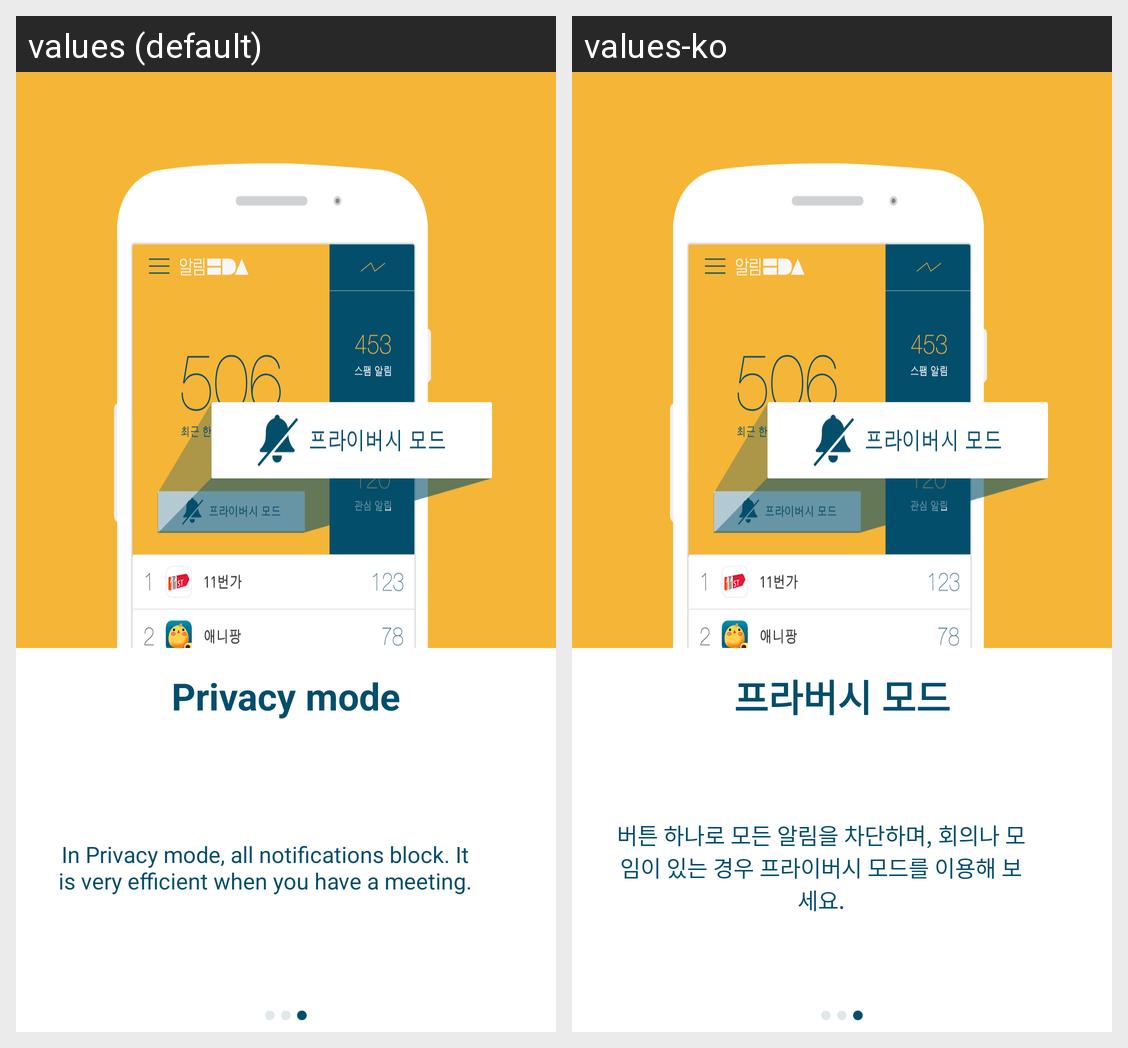

Strings drawn on this Android screen and how each of the app's shown locales translates them:
Android screen res/layout/fragment_guide03.xml rendered under 2 locales, left to right: values (default), values-ko. Device: Nexus 5 (rendered at 1080×1920; each locale shown at half size, 540×960, under a caption strip naming it); theme AppTheme.
Strings drawn on this screen, with the default value and each locale's value (text and hints the layout hard-codes, and strings that could not be matched under every locale, appear in the picture but are not listed):

STR_GUIDE_03_TXT01
  values: Privacy mode
  values-ko: 프라버시 모드

STR_GUIDE_03_TXT02
  values: In Privacy mode, all notifications block. It is very efficient when you have a meeting.
  values-ko: 버튼 하나로 모든 알림을 차단하며, 회의나 모임이 있는 경우 프라이버시 모드를 이용해 보세요.
